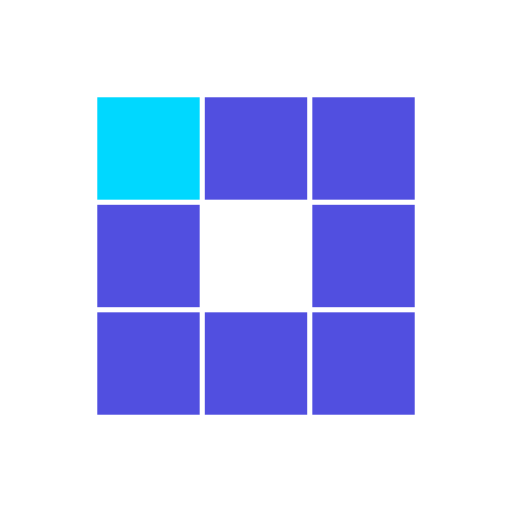
t = 0.00 s
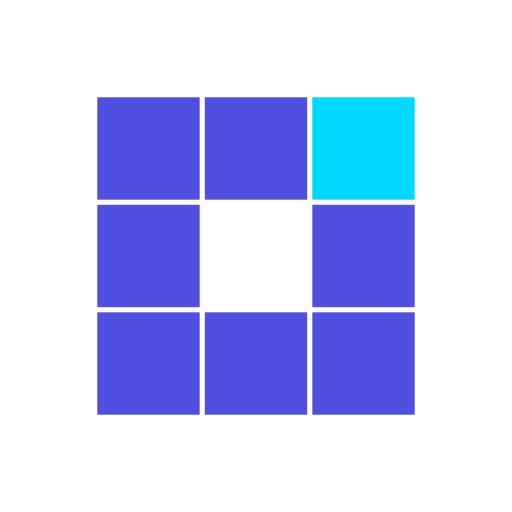
t = 0.78 s
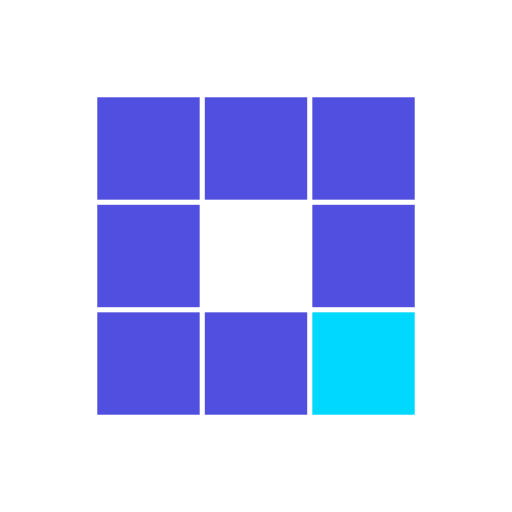
t = 1.56 s
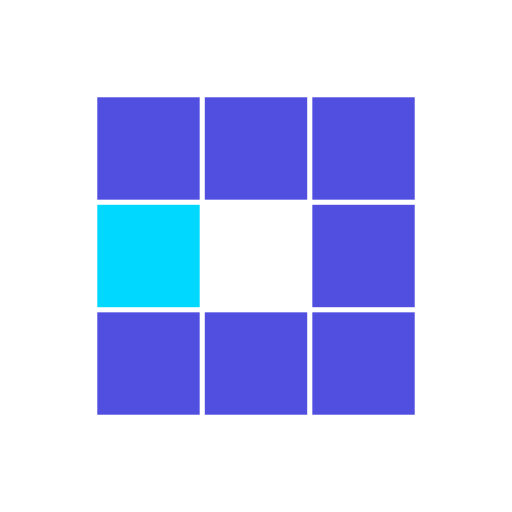
t = 2.34 s
t = 3.13 s: frame unchanged from t = 0.78 s, image omitted
t = 3.83 s: frame unchanged from t = 1.56 s, image omitted

The animated SVG that drew these frames (rendered in a browser with its animation timeline set to each time). Animation: 8 SMIL elements (animate=8); one cycle of 4.69 s, repeats indefinitely.

<svg class="lds-blocks" width="100px"  height="100px"  xmlns="http://www.w3.org/2000/svg" xmlns:xlink="http://www.w3.org/1999/xlink" viewBox="0 0 100 100" preserveAspectRatio="xMidYMid" style="background: none;"><rect x="19" y="19" width="20" height="20" fill="#514fe0">
  <animate attributeName="fill" values="#00d8ff;#514fe0;#514fe0" keyTimes="0;0.125;1" dur="2.5s" repeatCount="indefinite" begin="0s" calcMode="discrete"></animate>
</rect><rect x="40" y="19" width="20" height="20" fill="#514fe0">
  <animate attributeName="fill" values="#00d8ff;#514fe0;#514fe0" keyTimes="0;0.125;1" dur="2.5s" repeatCount="indefinite" begin="0.3125s" calcMode="discrete"></animate>
</rect><rect x="61" y="19" width="20" height="20" fill="#514fe0">
  <animate attributeName="fill" values="#00d8ff;#514fe0;#514fe0" keyTimes="0;0.125;1" dur="2.5s" repeatCount="indefinite" begin="0.625s" calcMode="discrete"></animate>
</rect><rect x="19" y="40" width="20" height="20" fill="#514fe0">
  <animate attributeName="fill" values="#00d8ff;#514fe0;#514fe0" keyTimes="0;0.125;1" dur="2.5s" repeatCount="indefinite" begin="2.1875s" calcMode="discrete"></animate>
</rect><rect x="61" y="40" width="20" height="20" fill="#514fe0">
  <animate attributeName="fill" values="#00d8ff;#514fe0;#514fe0" keyTimes="0;0.125;1" dur="2.5s" repeatCount="indefinite" begin="0.9375s" calcMode="discrete"></animate>
</rect><rect x="19" y="61" width="20" height="20" fill="#514fe0">
  <animate attributeName="fill" values="#00d8ff;#514fe0;#514fe0" keyTimes="0;0.125;1" dur="2.5s" repeatCount="indefinite" begin="1.875s" calcMode="discrete"></animate>
</rect><rect x="40" y="61" width="20" height="20" fill="#514fe0">
  <animate attributeName="fill" values="#00d8ff;#514fe0;#514fe0" keyTimes="0;0.125;1" dur="2.5s" repeatCount="indefinite" begin="1.5625s" calcMode="discrete"></animate>
</rect><rect x="61" y="61" width="20" height="20" fill="#514fe0">
  <animate attributeName="fill" values="#00d8ff;#514fe0;#514fe0" keyTimes="0;0.125;1" dur="2.5s" repeatCount="indefinite" begin="1.25s" calcMode="discrete"></animate>
</rect></svg>
